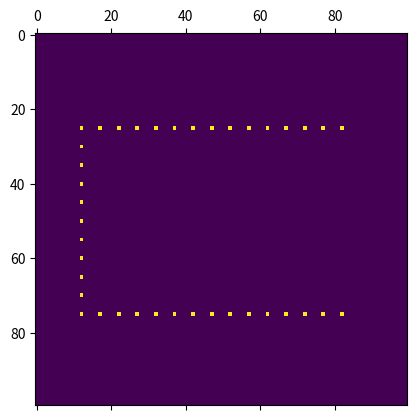
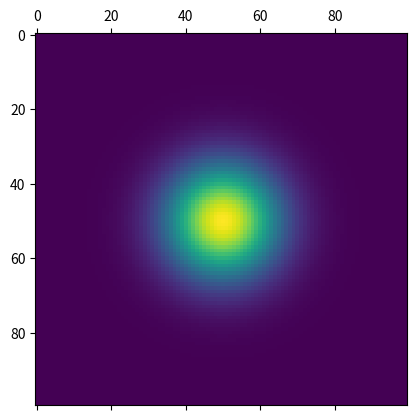
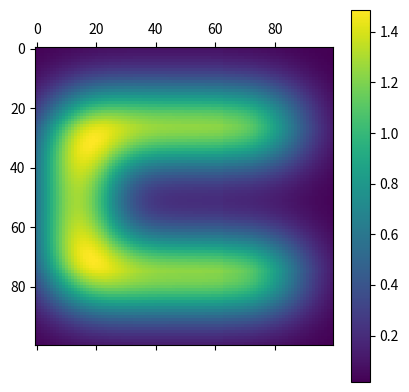
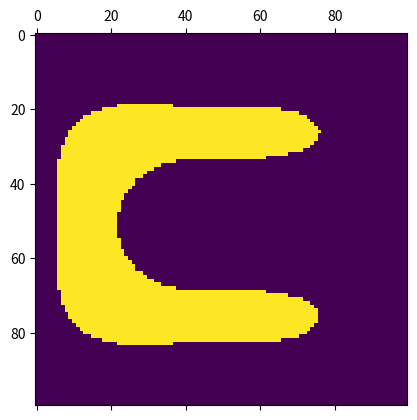

These charts were generated, in order, by the following Python code:
from matplotlib import pyplot as plt
import numpy as np
import scipy.signal

size = 100

shotPixels = np.zeros((size, size)) # * 50nm



eta = 0.5
sigma_B = 120 # * 50nm
sigma_A = 15   # * 50nm

baseDosePower = 50

shotPixels[int(  size/4)][int(size/8) : int(7*size/8) : int(size/20)] = baseDosePower
shotPixels[int(3*size/4)][int(size/8) : int(7*size/8) : int(size/20)] = baseDosePower
for x in range(int(size/4), int(3*size/4), int(size/20)):
    shotPixels[int(x)][int(  size/8)] = baseDosePower

plt.matshow(shotPixels)
plt.show()

P_B = lambda rsquared : (eta/(sigma_B**2)) * np.exp(-rsquared/(sigma_B**2))
P_A = lambda rsquared : (1  /(sigma_A**2)) * np.exp(-rsquared/(sigma_A**2))

scatterDistr = np.zeros((size, size))
for x in range(size):
    for y in range(size):
        scatterDistr[x][y] += (P_B(dist := (x-size/2)**2 + (y-size/2)**2) + P_A(dist))

plt.matshow(scatterDistr)
plt.show()

##plt.matshow(scatterDistr)
##plt.show()


##for doseCount in range(1):
print("Convolution:")
dosePixels = scipy.signal.convolve2d(shotPixels, scatterDistr, mode = "same", boundary = "fill", fillvalue = "0")
print("done")
##    dosePixels[0][0] = 1
##    dosePixels[-1][-1] = 0

##plt.figure()
##ax = fig.add_subplot(111)
plt.matshow(dosePixels)
plt.colorbar()

plt.show()

samplePixels = np.where(dosePixels > 1, 1, 0)
plt.matshow(samplePixels)
plt.show()
